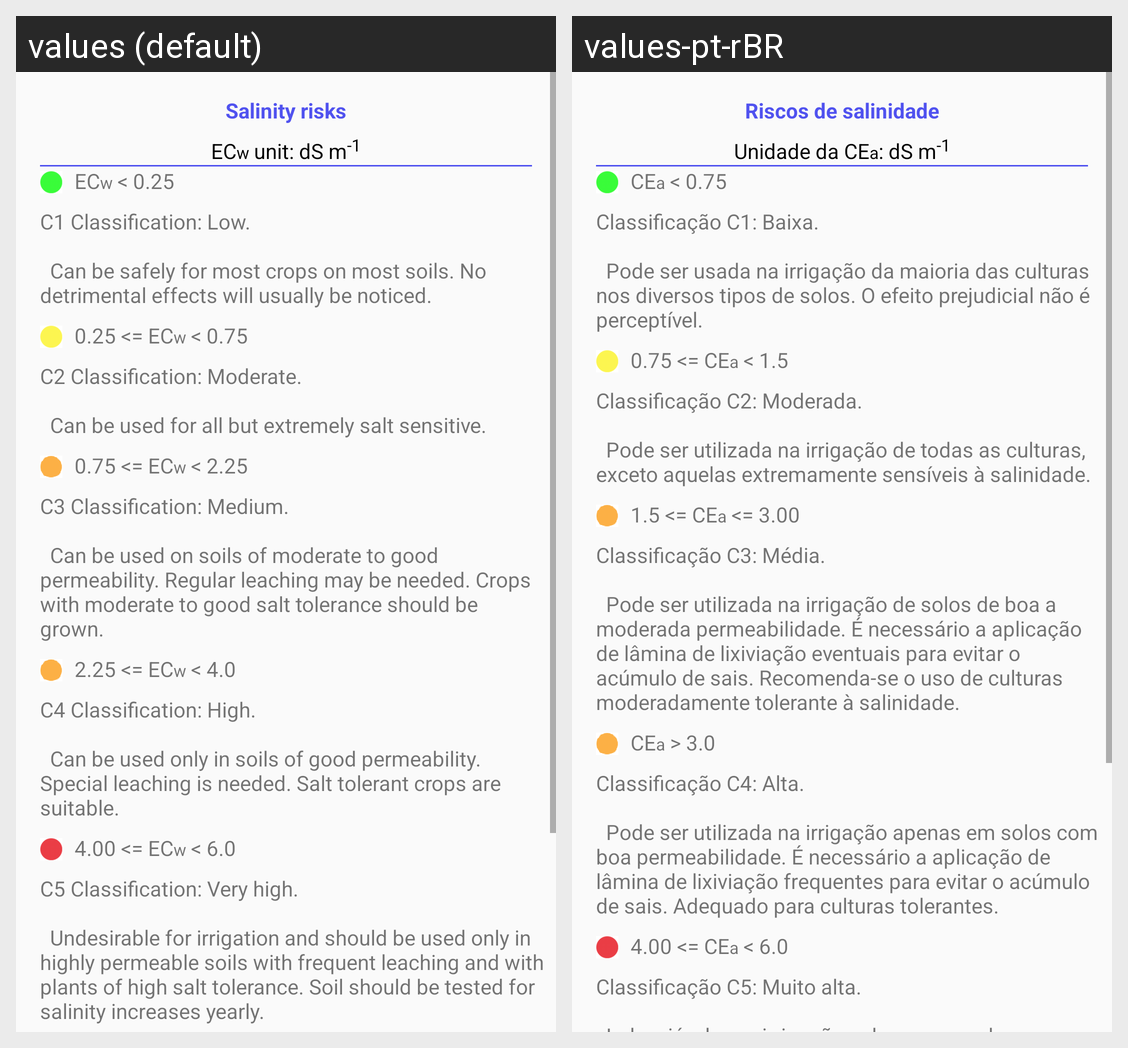

Strings drawn on this Android screen and how each of the app's shown locales translates them:
Android screen res/layout/activity_salinity.xml rendered under 2 locales, left to right: values (default), values-pt-rBR. Device: Nexus 5 (rendered at 1080×1920; each locale shown at half size, 540×960, under a caption strip naming it); theme AppTheme.PopupTheme.
Strings drawn on this screen, with the default value and each locale's value (text and hints the layout hard-codes, and strings that could not be matched under every locale, appear in the picture but are not listed):

salinidade_titulo
  values: Salinity risks
  values-pt-rBR: Riscos de salinidade

ce_025
  values: ECw < 0.25
  values-pt-rBR: CEa < 0.75

C1
  values: C1 Classification: Low. 
      
      	Can be safely for most crops on most soils. No detrimental effects will usually be noticed.
  values-pt-rBR: Classificação C1: Baixa. 
      
      	Pode ser usada na irrigação da maioria das culturas nos diversos tipos de solos. O efeito prejudicial não é perceptível.

_025_ce_075
  values: 0.25 <= ECw < 0.75
  values-pt-rBR: 0.75 <= CEa < 1.5

C2
  values: C2 Classification: Moderate. 
      
      	Can be used for all but extremely salt sensitive.
  values-pt-rBR: Classificação C2: Moderada. 
      
      	Pode ser utilizada na irrigação de todas as culturas, exceto aquelas extremamente sensíveis à salinidade.

_075_ce_225
  values: 0.75 <= ECw < 2.25
  values-pt-rBR: 1.5 <= CEa <= 3.00

C3
  values: C3 Classification: Medium. 
      
      	Can be used on soils of moderate to good permeability. Regular leaching may be needed. Crops with moderate to good salt tolerance should be grown.
  values-pt-rBR: Classificação C3: Média. 
      
      	Pode ser utilizada na irrigação de solos de boa a moderada permeabilidade. É necessário a aplicação de lâmina de lixiviação eventuais para evitar o acúmulo de sais. Recomenda-se o uso de culturas moderadamente tolerante à salinidade.

_225_ce_400
  values: 2.25 <= ECw < 4.0
  values-pt-rBR: CEa > 3.0

C4
  values: C4 Classification: High. 
      
      	Can be used only in soils of good permeability. Special leaching is needed. Salt tolerant crops are suitable.
  values-pt-rBR: Classificação C4: Alta. 
      
      	Pode ser utilizada na irrigação apenas em solos com boa permeabilidade. É necessário a aplicação de lâmina de lixiviação frequentes para evitar o acúmulo de sais. Adequado para culturas tolerantes.

C5
  values: C5 Classification: Very high. 
      
      	Undesirable for irrigation and should be used only in highly permeable soils with frequent leaching and with plants of high salt tolerance. Soil should be tested for salinity increases yearly.
  values-pt-rBR: Classificação C5: Muito alta. 
      
      	Indesejável para irrigação e deve ser usado apenas em solos altamente permeáveis, com lixiviação frequente e plantas com alta tolerância à salinidade. Anualmente, os solos devem ser avaliados para verificar o aumento da salinidade

_400_ce_600
  values: 4.00 <= ECw < 6.0
  values-pt-rBR: 4.00 <= CEa < 6.0

cea_unidade
  values: ECw unit: dS m-1
  values-pt-rBR: Unidade da CEa: dS m-1
